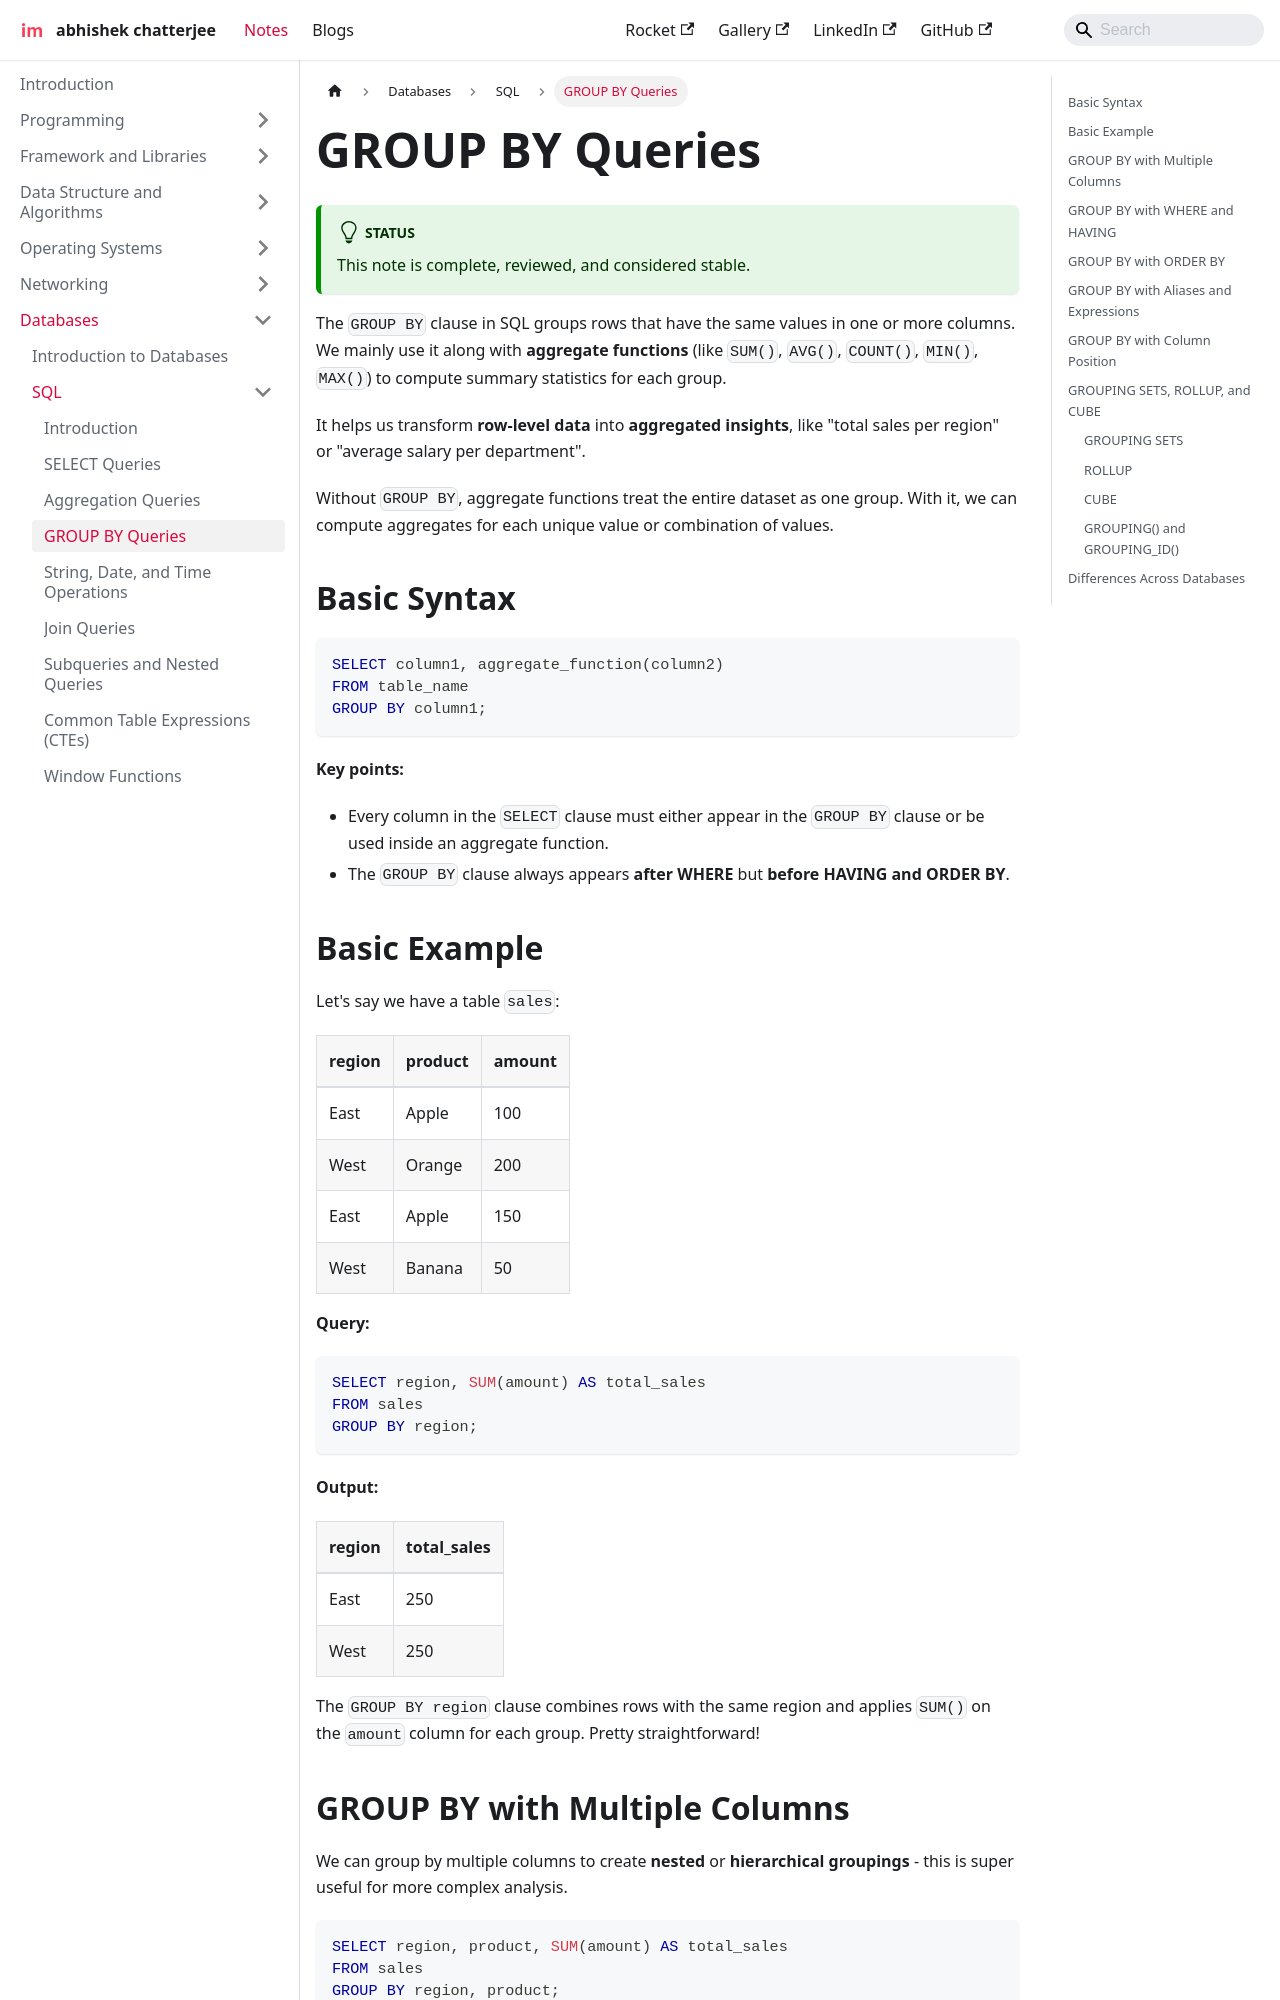

repository: imdeepmind/imdeepmind.github.io · page: docs/databases/sql/group-by/index.html · generator: docusaurus

---
sidebar_position: 4
---

# GROUP BY Queries

:::tip[Status]

This note is complete, reviewed, and considered stable.

:::

The `GROUP BY` clause in SQL groups rows that have the same values in one or more columns. We mainly use it along with **aggregate functions** (like `SUM()`, `AVG()`, `COUNT()`, `MIN()`, `MAX()`) to compute summary statistics for each group.

It helps us transform **row-level data** into **aggregated insights**, like "total sales per region" or "average salary per department".

Without `GROUP BY`, aggregate functions treat the entire dataset as one group. With it, we can compute aggregates for each unique value or combination of values.

## Basic Syntax

```sql
SELECT column1, aggregate_function(column2)
FROM table_name
GROUP BY column1;
```

**Key points:**

- Every column in the `SELECT` clause must either appear in the `GROUP BY` clause or be used inside an aggregate function.
- The `GROUP BY` clause always appears **after WHERE** but **before HAVING and ORDER BY**.

## Basic Example

Let's say we have a table `sales`:

| region | product | amount |
| ------ | ------- | ------ |
| East   | Apple   | 100    |
| West   | Orange  | 200    |
| East   | Apple   | 150    |
| West   | Banana  | 50     |

**Query:**

```sql
SELECT region, SUM(amount) AS total_sales
FROM sales
GROUP BY region;
```

**Output:**

| region | total_sales |
| ------ | ----------- |
| East   | 250         |
| West   | 250         |

The `GROUP BY region` clause combines rows with the same region and applies `SUM()` on the `amount` column for each group. Pretty straightforward!
